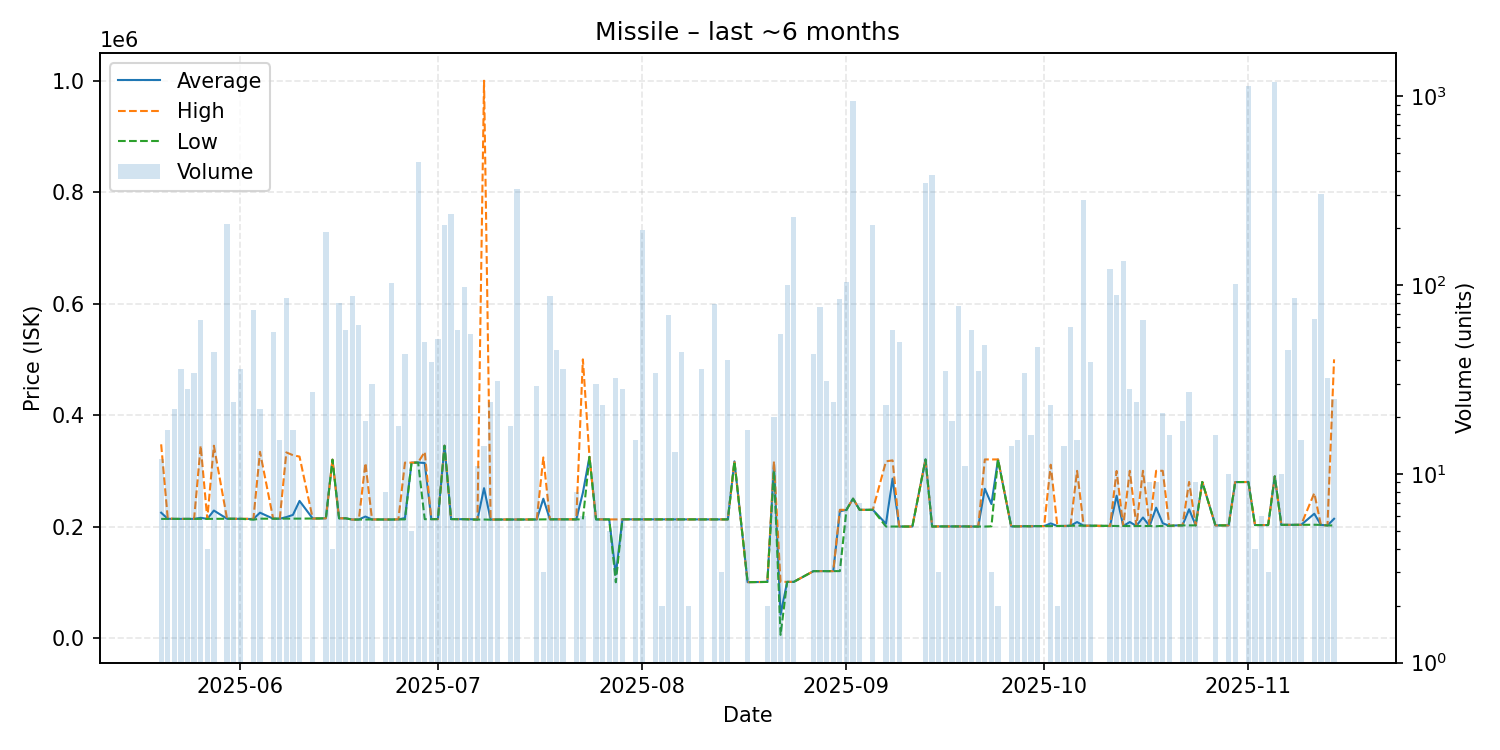

The table this chart was drawn from, first rows:
date, average, highest, lowest, order_count, volume
2025-05-20, 224850, 347500, 213700, 3, 12
2025-05-21, 213918, 215000, 213700, 4, 17
2025-05-22, 213700, 213700, 213700, 2, 22
2025-05-23, 213700, 213700, 213700, 2, 36
2025-05-24, 213700, 213700, 213700, 4, 28
2025-05-25, 213700, 213700, 213700, 4, 34
2025-05-26, 215671, 345000, 213650, 5, 65
2025-05-27, 213700, 213700, 213700, 1, 4
2025-05-28, 228709, 345000, 213800, 2, 44
2025-05-30, 214000, 214000, 214000, 2, 211
2025-05-31, 213900, 213900, 213900, 2, 24
2025-06-01, 213900, 213900, 213900, 3, 36
2025-06-03, 213554, 213900, 212300, 7, 74
2025-06-04, 224841, 334000, 214100, 5, 22
2025-06-06, 214155, 214200, 214100, 6, 56
2025-06-07, 214000, 214000, 214000, 1, 15
2025-06-08, 216981, 333000, 214200, 6, 85
2025-06-09, 220882, 328000, 214200, 3, 17
2025-06-10, 246000, 325500, 214200, 3, 7
2025-06-12, 214400, 214400, 214400, 2, 27
2025-06-13, 214500, 214500, 214500, 1, 1
2025-06-14, 214800, 214800, 214800, 2, 191
2025-06-15, 319975, 320000, 319900, 3, 4
2025-06-16, 214779, 214800, 214700, 4, 80
2025-06-17, 214800, 214800, 214800, 2, 58
2025-06-18, 212500, 212500, 212500, 2, 87
2025-06-19, 212590, 212600, 212500, 7, 61
2025-06-20, 217937, 314000, 212600, 4, 19
2025-06-21, 212700, 212700, 212700, 1, 30
2025-06-23, 212600, 212600, 212600, 1, 8
2025-06-24, 212600, 212600, 212600, 2, 102
2025-06-25, 212800, 212800, 212800, 1, 18
2025-06-26, 215170, 314700, 212800, 4, 43
2025-06-27, 314600, 314600, 314600, 2, 5
2025-06-28, 314900, 315000, 314700, 11, 445
2025-06-29, 313944, 334000, 213200, 5, 50
2025-06-30, 213300, 213300, 213300, 1, 39
2025-07-01, 213363, 213400, 213300, 2, 52
2025-07-02, 345000, 345000, 345000, 8, 208
2025-07-03, 213400, 213400, 213400, 6, 238
2025-07-04, 213200, 213200, 213200, 2, 58
2025-07-05, 213200, 213200, 213200, 3, 98
2025-07-06, 213136, 213200, 212500, 5, 55
2025-07-07, 212500, 212500, 212500, 1, 11
2025-07-08, 268843, 1000000, 212600, 3, 14
2025-07-09, 212525, 212600, 212300, 3, 24
2025-07-10, 212600, 212600, 212600, 2, 31
2025-07-12, 212600, 212600, 212600, 2, 18
2025-07-13, 212500, 212500, 212500, 5, 322
2025-07-16, 212700, 212700, 212700, 1, 29
2025-07-17, 249933, 324000, 212900, 2, 3
2025-07-18, 213000, 213000, 213000, 4, 87
2025-07-19, 212929, 213000, 212900, 4, 45
2025-07-20, 212900, 212900, 212900, 2, 36
2025-07-22, 212812, 212900, 212800, 3, 8
2025-07-23, 260667, 500000, 212800, 2, 6
2025-07-24, 325000, 325000, 325000, 1, 1
2025-07-25, 212800, 212800, 212800, 3, 30
2025-07-26, 212800, 212800, 212800, 3, 23
2025-07-27, 212800, 212800, 212800, 2, 5
... 92 more rows
